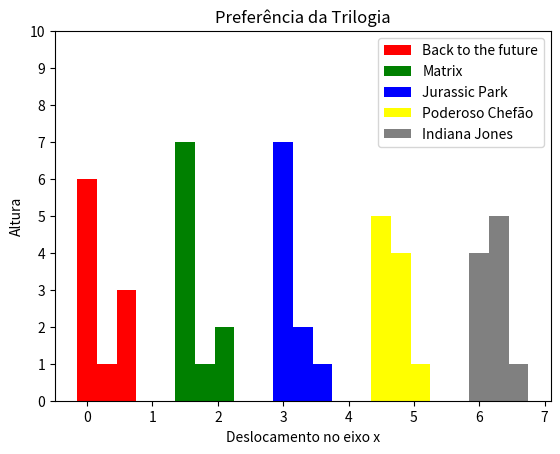

This chart was generated by the following Python code:
import matplotlib.pyplot as plt
import numpy as np
#   cria uma figura
fig = plt.figure()
#   cria um objeto axis na posição 111
ax = fig.add_subplot(111)


b2tf = [6,1,3]
matrix=[7,1,2]
jp = [7,2,1]
godfather = [5,4,1]
indiana_jones = [4,5,1]
movies = [b2tf,matrix,jp,godfather,indiana_jones]
colors=['red','green','blue','yellow','gray']
labels = ['Back to the future','Matrix','Jurassic Park','Poderoso Chefão','Indiana Jones']
width = 0.3
gap = .5
for i,movie in enumerate(movies):
    locs = [i+i*gap+x*width for x in range(len(movie))]
    ax.bar(locs,movie,width=width,color=colors[i],label=labels[i])
ax.legend(loc='best')
ax.set_yticks(np.arange(0,11,1))
ax.set_title("Preferência da Trilogia")
ax.set_xlabel("Deslocamento no eixo x")
ax.set_ylabel("Altura")
plt.show()
